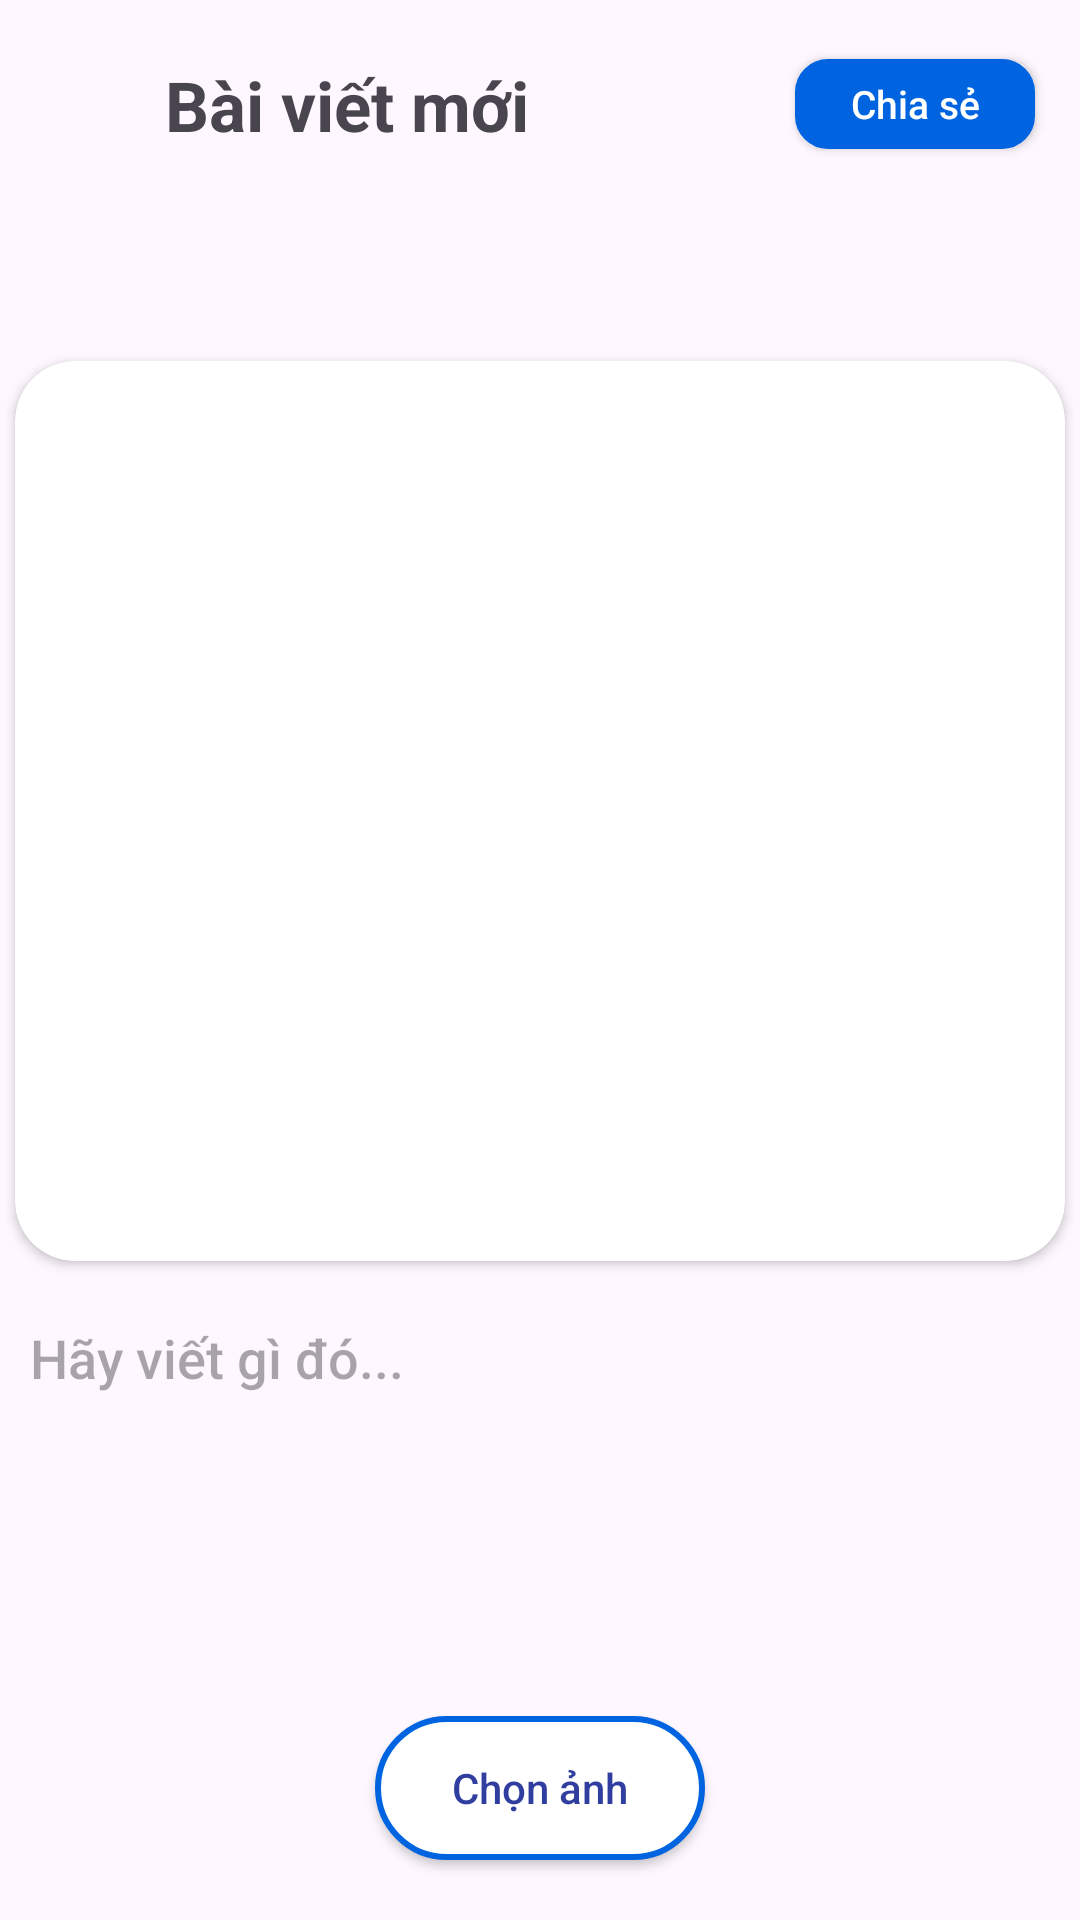

Layout XML and referenced resources for this Android screen:
<!-- AndroidManifest.xml: application theme Theme.Instagram -->
<!-- res/layout/activity_add_post.xml -->
<?xml version="1.0" encoding="utf-8"?>
<androidx.constraintlayout.widget.ConstraintLayout xmlns:android="http://schemas.android.com/apk/res/android"
    xmlns:app="http://schemas.android.com/apk/res-auto"
    xmlns:tools="http://schemas.android.com/tools"
    android:id="@+id/main"
    android:fitsSystemWindows="true"
    android:layout_width="match_parent"
    android:layout_height="match_parent"
    tools:context=".ui.component.addpost.AddPostActivity">


    <androidx.constraintlayout.widget.ConstraintLayout
        android:id="@+id/constraint_post"
        android:layout_width="match_parent"
        android:layout_height="match_parent"
        app:layout_constraintBottom_toBottomOf="parent"
        app:layout_constraintEnd_toEndOf="parent"
        app:layout_constraintStart_toStartOf="parent"
        app:layout_constraintTop_toTopOf="parent">


        <androidx.appcompat.widget.AppCompatButton
            android:id="@+id/bt_choose_image"
            android:layout_width="110dp"
            android:layout_height="wrap_content"
            android:text="Chọn ảnh"
            android:textColor="#303f9f"
            android:textSize="14sp"
            android:textAllCaps="false"
            android:background="@drawable/bg_button_signup"
            android:layout_marginBottom="20dp"
            app:layout_constraintBottom_toBottomOf="parent"
            app:layout_constraintEnd_toEndOf="parent"
            app:layout_constraintStart_toStartOf="parent" />


        <androidx.appcompat.widget.AppCompatButton
            android:id="@+id/bt_share"
            android:layout_width="80dp"
            android:layout_height="30dp"
            android:layout_marginEnd="15dp"
            android:background="@drawable/bg_button_share"
            android:text="Chia sẻ"
            android:textAllCaps="false"
            android:textColor="@color/white"
            android:textSize="13sp"
            app:layout_constraintEnd_toEndOf="parent"
            app:layout_constraintTop_toTopOf="@+id/textView11"/>


        <androidx.cardview.widget.CardView
            android:id="@+id/cardView2"
            android:layout_width="match_parent"
            android:layout_height="300dp"
            android:layout_marginLeft="5dp"
            android:layout_marginRight="5dp"
            android:layout_marginTop="70dp"
            app:cardCornerRadius="20dp"
            app:layout_constraintLeft_toLeftOf="parent"
            app:layout_constraintRight_toRightOf="parent"
            app:layout_constraintStart_toStartOf="parent"
            app:layout_constraintTop_toBottomOf="@id/textView11">
            <ImageView
                android:id="@+id/iv_camera"
                android:layout_width="50dp"
                android:layout_gravity="center"
                android:layout_height="70dp"
                app:srcCompat="@drawable/ic_camera"/>

            <ImageView
                android:id="@+id/iv_post_image"
                android:layout_width="match_parent"
                android:scaleType="fitCenter"
                android:layout_height="match_parent"
                tools:srcCompat="@tools:sample/backgrounds/scenic" />
        </androidx.cardview.widget.CardView>

        <EditText
            android:id="@+id/et_content"
            android:layout_width="match_parent"
            android:layout_height="wrap_content"
            android:background="@android:color/transparent"
            android:ems="10"
            android:layout_marginTop="10dp"
            android:gravity="top|start"
            android:hint="Hãy viết gì đó..."
            android:imeOptions="actionNone"
            android:inputType="textMultiLine"
            android:padding="10dp"
            android:scrollbars="vertical"
            android:textSize="18sp"
            android:fontFamily="sans-serif-medium"
            app:layout_constraintEnd_toEndOf="parent"
            app:layout_constraintStart_toStartOf="parent"
            app:layout_constraintTop_toBottomOf="@+id/cardView2" />

        <ImageView
            android:id="@+id/iv_close"
            android:layout_width="20dp"
            android:layout_marginTop="25dp"
            android:layout_marginLeft="15dp"
            android:layout_height="20dp"
            app:layout_constraintStart_toStartOf="parent"
            app:layout_constraintTop_toTopOf="parent"
            app:srcCompat="@drawable/ic_close" />

        <TextView
            android:id="@+id/textView11"
            android:layout_width="wrap_content"
            android:layout_height="wrap_content"
            android:text="Bài viết mới"
            android:layout_marginLeft="20dp"
            android:textSize="23sp"
            android:textStyle="bold"
            app:layout_constraintLeft_toRightOf="@id/iv_close"
            app:layout_constraintBottom_toBottomOf="@+id/iv_close"
            app:layout_constraintTop_toTopOf="@+id/iv_close" />
    </androidx.constraintlayout.widget.ConstraintLayout>
</androidx.constraintlayout.widget.ConstraintLayout>
<!-- resources referenced by this layout -->
<resources>
  <!-- drawable bg_button_share (drawable) -->
  <?xml version="1.0" encoding="utf-8"?>
  <shape android:shape="rectangle" xmlns:android="http://schemas.android.com/apk/res/android">
      <corners android:radius="10dp"/>
      <stroke android:width="2dp" android:color="#0064E0"/>
      <gradient
          android:startColor="#0064E0"
          android:endColor="#0064E0"
          android:angle="0"/>
  </shape>
  <!-- drawable bg_button_signup (drawable) -->
  <?xml version="1.0" encoding="utf-8"?>
  <shape android:shape="rectangle" xmlns:android="http://schemas.android.com/apk/res/android">
      <corners android:radius="30dp"/>
      <stroke android:width="2dp" android:color="#0064E0"/>
      <gradient
          android:startColor="#FFFFFF"
          android:endColor="#FFFFFF"
          android:angle="0"/>
  </shape>
  <style name="Theme.Instagram" parent="Base.Theme.Instagram" />
  <style name="Base.Theme.Instagram" parent="Theme.Material3.DayNight.NoActionBar">
          <item name="colorPrimary">@color/colorPrimary</item>
          <item name="android:windowLightStatusBar">true</item>
          <item name="android:statusBarColor">@color/colorPrimary</item>
      </style>
  <!-- not gathered from this repository: default colours our renderer supplied (Android Studio template values) -->
  <color name="white">#FFFFFFFF</color>
  <color name="colorPrimary">#FF6200EE</color>
</resources>
